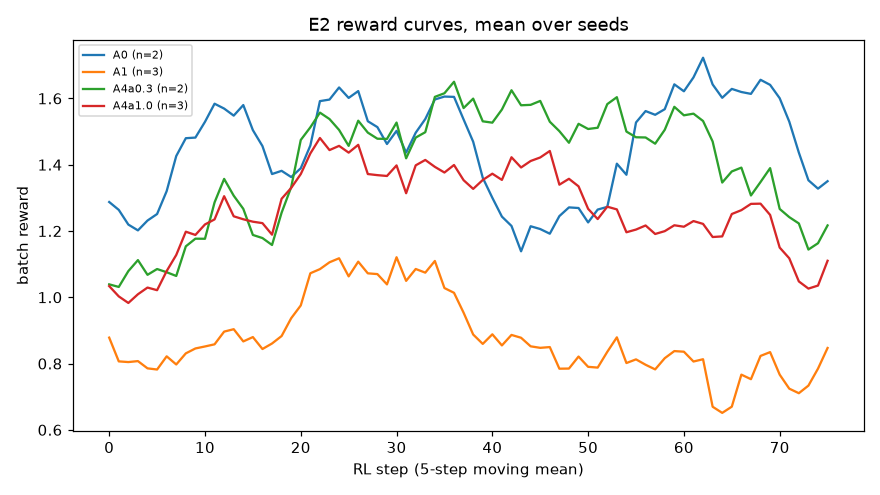

The data file committed next to this chart (first rows):
run, arm, rl_step, reward
A1-s0, A1, 1, 1.141
A1-s0, A1, 2, 1.184
A1-s0, A1, 3, 1.1
A1-s0, A1, 4, 0.6656
A1-s0, A1, 5, 0.8656
A1-s0, A1, 6, 0.8187
A1-s0, A1, 7, 1.175
A1-s0, A1, 8, 0.5625
A1-s0, A1, 9, 0.8094
A1-s0, A1, 10, 0.8625
A1-s0, A1, 11, 1.081
A1-s0, A1, 12, 0.9531
A1-s0, A1, 13, 1.069
A1-s0, A1, 14, 0.8844
A1-s0, A1, 15, 1.312
A1-s0, A1, 16, 0.7656
A1-s0, A1, 17, 1.05
A1-s0, A1, 18, 0.9375
A1-s0, A1, 19, 0.5594
A1-s0, A1, 20, 1.319
A1-s0, A1, 21, 0.5
A1-s0, A1, 22, 1.122
A1-s0, A1, 23, 1.331
A1-s0, A1, 24, 1.222
A1-s0, A1, 25, 0.8313
A1-s0, A1, 26, 1.384
A1-s0, A1, 27, 1.075
A1-s0, A1, 28, 1.287
A1-s0, A1, 29, 1.047
A1-s0, A1, 30, 0.7937
A1-s0, A1, 31, 1.303
A1-s0, A1, 32, 0.6375
A1-s0, A1, 33, 1.222
A1-s0, A1, 34, 0.8313
A1-s0, A1, 35, 1.062
A1-s0, A1, 36, 1.191
A1-s0, A1, 37, 1.078
A1-s0, A1, 38, 1.131
A1-s0, A1, 39, 0.9313
A1-s0, A1, 40, 0.7688
A1-s0, A1, 41, 0.7688
A1-s0, A1, 42, 0.6844
A1-s0, A1, 43, 0.1531
A1-s0, A1, 44, 0.2656
A1-s0, A1, 45, 0.8844
A1-s0, A1, 46, -2.7755575615628914e-17
A1-s0, A1, 47, 0.5938
A1-s0, A1, 48, 0.5875
A1-s0, A1, 49, 0.6
A1-s0, A1, 50, 0.5094
A1-s0, A1, 51, 0.5563
A1-s0, A1, 52, 0.2906
A1-s0, A1, 53, 0.6719
A1-s0, A1, 54, 0.5281
A1-s0, A1, 55, 0.2
A1-s0, A1, 56, 0.0875
A1-s0, A1, 57, 0.2937
A1-s0, A1, 58, 0.3
A1-s0, A1, 59, 0.2312
A1-s0, A1, 60, 0.2656
... 740 more rows
